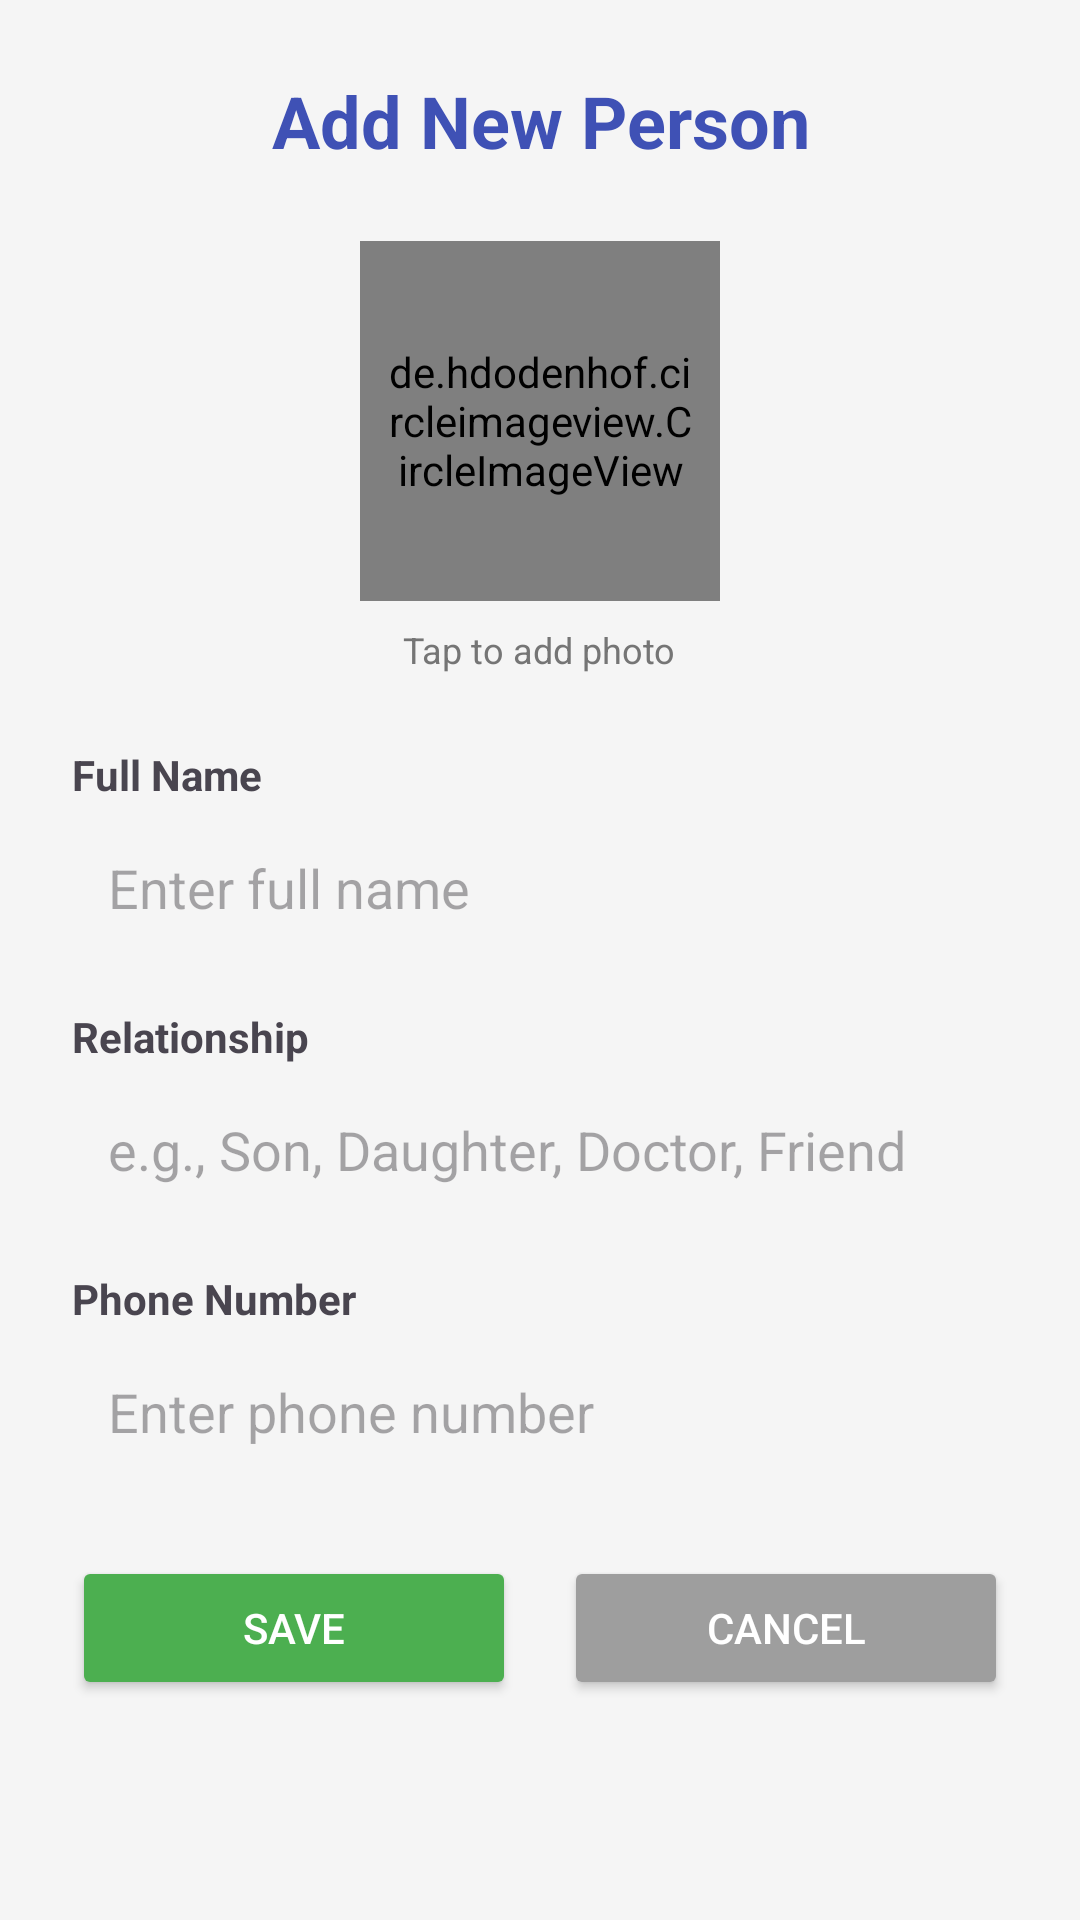

Android layout source for this screen:
<!-- AndroidManifest.xml: application theme Theme.MemoryMate -->
<!-- res/layout/activity_add_person.xml -->
<?xml version="1.0" encoding="utf-8"?>
<ScrollView xmlns:android="http://schemas.android.com/apk/res/android"
    android:layout_width="match_parent"
    android:layout_height="match_parent"
    android:background="#F5F5F5">

    <LinearLayout
        android:layout_width="match_parent"
        android:layout_height="wrap_content"
        android:orientation="vertical"
        android:padding="24dp">

        
        <TextView
            android:layout_width="match_parent"
            android:layout_height="wrap_content"
            android:text="Add New Person"
            android:textSize="24sp"
            android:textStyle="bold"
            android:textColor="@color/colorPrimary"
            android:layout_marginBottom="24dp"
            android:gravity="center" />

        
        <LinearLayout
            android:layout_width="match_parent"
            android:layout_height="wrap_content"
            android:orientation="vertical"
            android:gravity="center"
            android:layout_marginBottom="24dp">

            <de.hdodenhof.circleimageview.CircleImageView
                android:id="@+id/iv_photo"
                android:layout_width="120dp"
                android:layout_height="120dp"
                android:src="@drawable/ic_people"
                android:clickable="true"
                android:focusable="true"
                android:background="@drawable/circle_border"
                android:padding="8dp" />

            <TextView
                android:layout_width="wrap_content"
                android:layout_height="wrap_content"
                android:text="Tap to add photo"
                android:textSize="12sp"
                android:textColor="#757575"
                android:layout_marginTop="8dp" />

        </LinearLayout>

        
        <TextView
            android:layout_width="match_parent"
            android:layout_height="wrap_content"
            android:text="Full Name"
            android:textSize="14sp"
            android:textStyle="bold"
            android:layout_marginBottom="4dp" />

        <EditText
            android:id="@+id/et_name"
            android:layout_width="match_parent"
            android:layout_height="wrap_content"
            android:hint="Enter full name"
            android:padding="12dp"
            android:background="@drawable/edit_text_border"
            android:layout_marginBottom="16dp" />

        
        <TextView
            android:layout_width="match_parent"
            android:layout_height="wrap_content"
            android:text="Relationship"
            android:textSize="14sp"
            android:textStyle="bold"
            android:layout_marginBottom="4dp" />

        <EditText
            android:id="@+id/et_relationship"
            android:layout_width="match_parent"
            android:layout_height="wrap_content"
            android:hint="e.g., Son, Daughter, Doctor, Friend"
            android:padding="12dp"
            android:background="@drawable/edit_text_border"
            android:layout_marginBottom="16dp" />

        
        <TextView
            android:layout_width="match_parent"
            android:layout_height="wrap_content"
            android:text="Phone Number"
            android:textSize="14sp"
            android:textStyle="bold"
            android:layout_marginBottom="4dp" />

        <EditText
            android:id="@+id/et_phone"
            android:layout_width="match_parent"
            android:layout_height="wrap_content"
            android:hint="Enter phone number"
            android:inputType="phone"
            android:padding="12dp"
            android:background="@drawable/edit_text_border"
            android:layout_marginBottom="24dp" />

        
        <LinearLayout
            android:layout_width="match_parent"
            android:layout_height="wrap_content"
            android:orientation="horizontal">

            <Button
                android:id="@+id/btn_save"
                android:layout_width="0dp"
                android:layout_height="wrap_content"
                android:layout_weight="1"
                android:text="Save"
                android:backgroundTint="@color/safe_green"
                android:textColor="@android:color/white"
                android:layout_marginEnd="8dp"
                android:padding="12dp" />

            <Button
                android:id="@+id/btn_cancel"
                android:layout_width="0dp"
                android:layout_height="wrap_content"
                android:layout_weight="1"
                android:text="Cancel"
                android:backgroundTint="@color/gray"
                android:textColor="@android:color/white"
                android:layout_marginStart="8dp"
                android:padding="12dp" />

        </LinearLayout>

    </LinearLayout>

</ScrollView>
<!-- resources referenced by this layout -->
<resources>
  <color name="colorPrimary">#3F51B5</color>
  <color name="gray">#9E9E9E</color>
  <color name="safe_green">#4CAF50</color>
  <!-- drawable circle_border (drawable) -->
  <?xml version="1.0" encoding="utf-8"?>
  <shape xmlns:android="http://schemas.android.com/apk/res/android"
      android:shape="oval">
      <solid android:color="@android:color/transparent" />
      <stroke android:width="2dp" android:color="@color/colorPrimary" />
  </shape>
  <style name="Theme.MemoryMate" parent="Base.Theme.MemoryMate" />
  <style name="Base.Theme.MemoryMate" parent="Theme.Material3.DayNight.NoActionBar">
          
          
      </style>
</resources>
